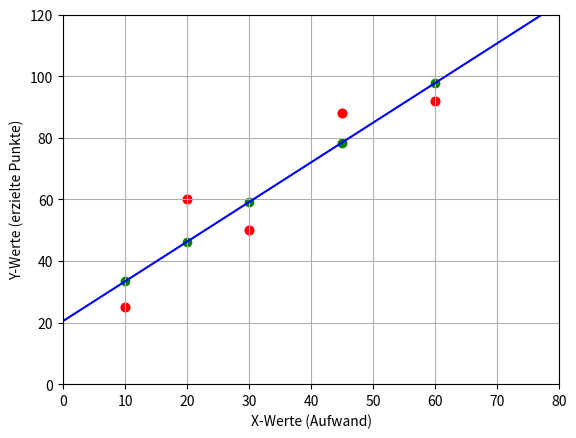

This chart was generated by the following Python code:
x = [10,20,45,30,60]
y = [25,60,88,50,92]

import matplotlib.pyplot as plt
xmin=0
xmax=80
ymin=-0
ymax=120
plt.axis([xmin, xmax, ymin, ymax])
plt.scatter(x, y, color="red")
plt.xlabel("X-Werte (Aufwand)")
plt.ylabel("Y-Werte (erzielte Punkte)")
plt.grid(True)
plt.show()

# Berechne den Mittelwert zur Liste x
def compute_mean(x):
#    sum = 0
#    for xe in x:
#        sum+=xe
#    return sum / len(x)
    return sum(x) / len(x)    

# Berechne die Steigung der Geraden (Parameter m)
def compute_slope(x, y, x_mean, y_mean):
    frac1 = sum([(x[i] - x_mean)*(y[i] - y_mean) for i in range(len(x))])
    frac2 = sum([(x[i] - x_mean)**2 for i in range(len(x))])
    slope = frac1 / frac2
    return slope

# Berechne den Y-Achsabschnitt der Geraden (Parameter b)
def compute_intercept(x_mean, y_mean, slope):
    intercept = y_mean - slope * x_mean
    return intercept

# Berechne den Y-Wert passend zum X-Wert, wenn die Steigung und der Y-Achsabschnitt bekannt ist
def compute_y(x_value, slope, intercept):
    return x_value*slope + intercept

# Berechne die y-Werte (Regressions-Linie) bei bekannter Steigung und Y-Achsabschnitt
# für alle Elemente aus der Liste x
# Rückgabewert ist eine Liste mit Funktions-Werten die zu allen x-Werten erwartet werden
def compute_regression(x, slope, intercept):
    regression_line = [slope * x[i] + intercept for i in range(len(x))]
    return regression_line

# berechne den Mean Squared Error mse
# Mittlerer Abstand von realen zu erwarteten Werten
# regression_line wird auch oft y_pred von Predicted bezeichnet
def compute_mse(y,  regression_line):
    frac1 = sum([(y[i] - regression_line[i])**2 for i in range(len(y))])
    mse = frac1 / len(y)
    return mse

# berechne das Bestimmheitsmaß R^2
def compute_r2(y, y_mean, regression_line):
    frac1 = sum([(y[i] - regression_line[i])**2 for i in range(len(y))])
    frac2 = sum([(y[i] - y_mean)**2 for i in range(len(y))])
    r2 = 1 - frac1 / frac2
    return r2

# optimiert
#    y_d=[y_mean for a in y]
#    return 1-(compute_mse(y,regression_line)/compute_mse(y,y_d))

# compute and print x_mean, y_mean
x_mean = compute_mean(x)
y_mean = compute_mean(y)
print(x_mean)
print(y_mean)

# compute and print slope, intercept
slope = compute_slope(x,y,x_mean,y_mean)
intercept = compute_intercept(x_mean,y_mean,slope)
print("y= ",slope,"*x + ",intercept)

# compute y_value for x=50
y_value = compute_y(50,slope,intercept)
print(y_value)
y_values = compute_regression([50],slope,intercept)
print(y_values)
# compute regression values for all x
regression = compute_regression(x,slope,intercept)
print(regression)
# compute mse
mse = compute_mse(y,regression)
print(mse)
# compute r2
r2 = compute_r2(y,y_mean,regression)
print(r2)

# plot regression line 
# scatter y-values an regression-values
import matplotlib.pyplot as plt
x1=0
x2=80
y1=slope*x1+intercept
y2=slope*x2+intercept
plt.plot([x1,x2],[y1,y2],color="blue")
plt.scatter(x,regression,color="green")
xmin=0
xmax=80
ymin=-0
ymax=120
plt.axis([xmin, xmax, ymin, ymax])
plt.scatter(x, y, color="red")
plt.xlabel("X-Werte (Aufwand)")
plt.ylabel("Y-Werte (erzielte Punkte)")
plt.grid(True)
plt.show()